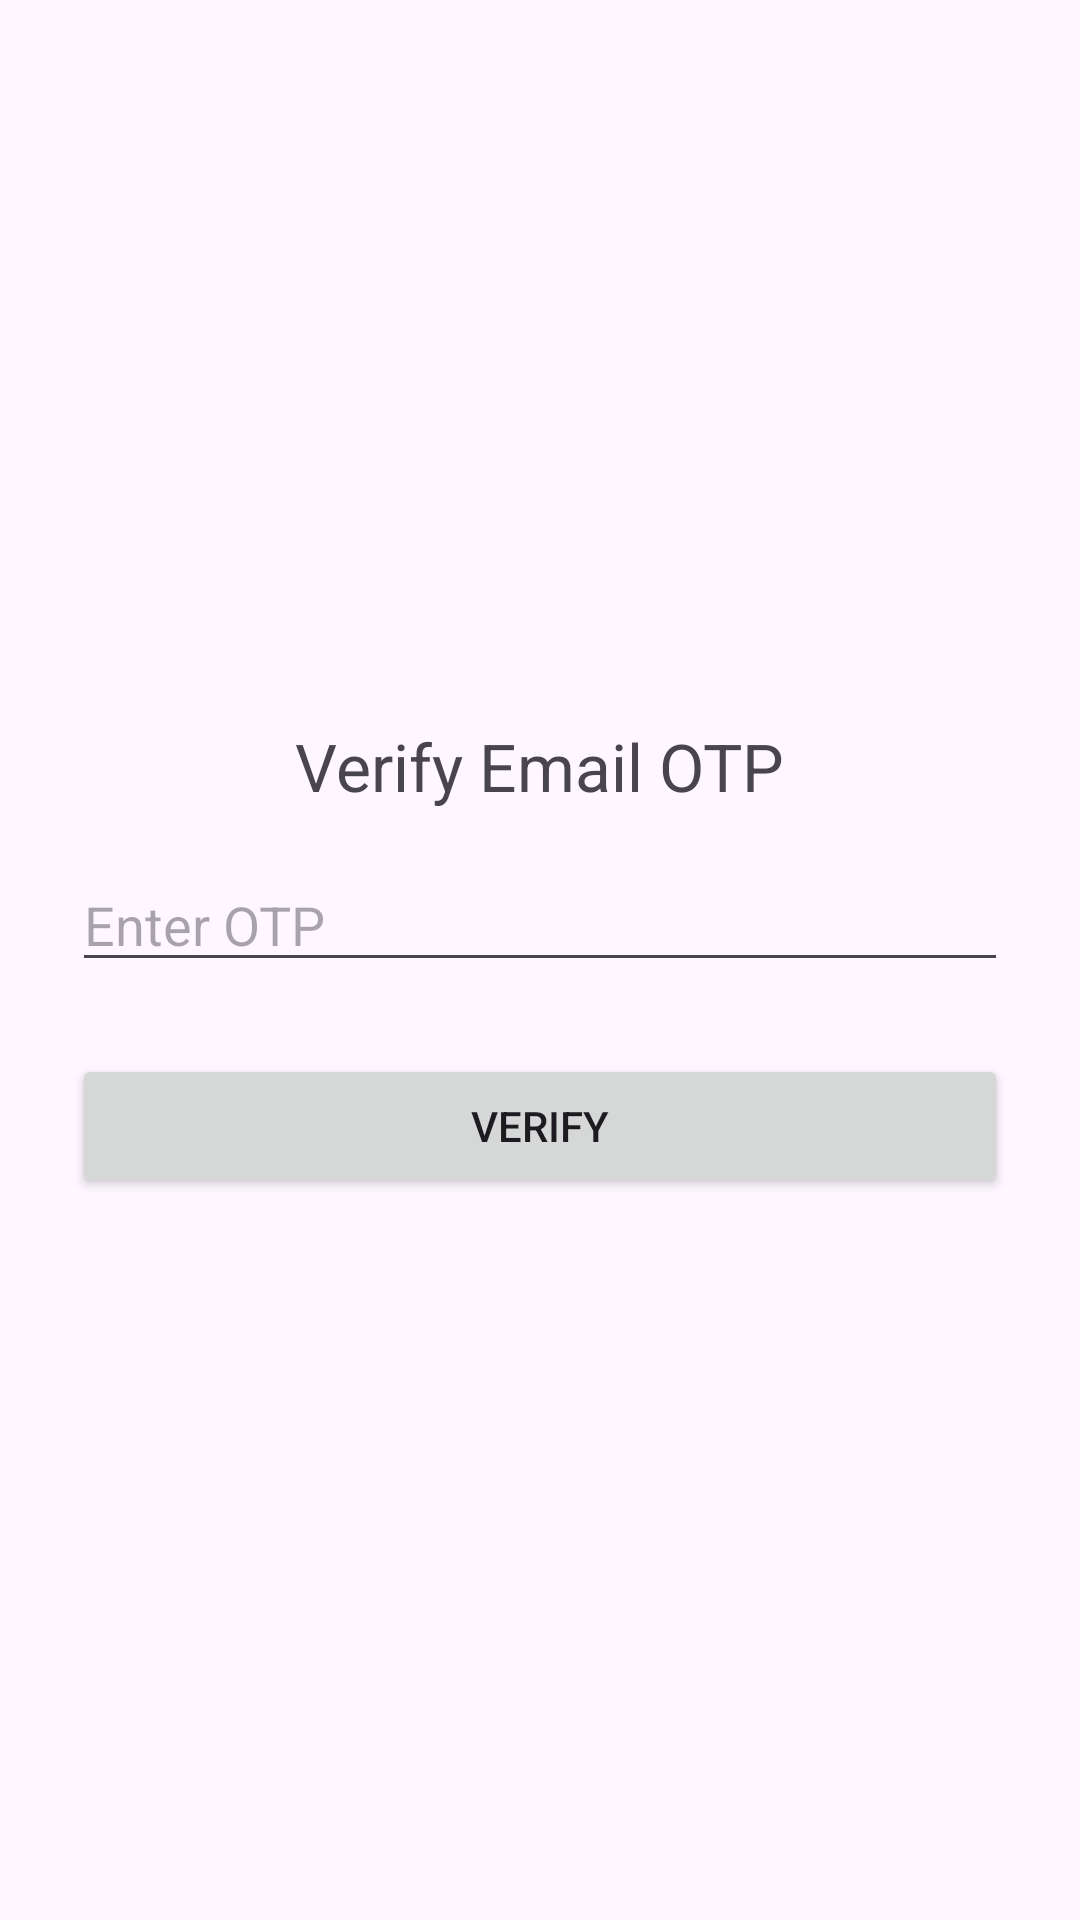

Write the Android layout XML for this screen, with the resource values it uses.
<!-- AndroidManifest.xml: application theme Theme.MyTravelBuddy -->
<!-- res/layout/activity_otp_verification.xml -->
<LinearLayout xmlns:android="http://schemas.android.com/apk/res/android"
    android:padding="24dp"
    android:layout_width="match_parent"
    android:layout_height="match_parent"
    android:gravity="center"
    android:orientation="vertical">

    <TextView
        android:text="Verify Email OTP"
        android:textSize="22sp"
        android:layout_marginBottom="16dp"
        android:layout_width="wrap_content"
        android:layout_height="wrap_content"/>

    <EditText
        android:id="@+id/otp_input"
        android:hint="Enter OTP"
        android:inputType="number"
        android:maxLength="6"
        android:layout_width="match_parent"
        android:layout_height="wrap_content"/>

    <Button
        android:id="@+id/verify_button"
        android:text="Verify"
        android:layout_width="match_parent"
        android:layout_height="wrap_content"
        android:layout_marginTop="24dp"/>
</LinearLayout>
<!-- resources referenced by this layout -->
<resources>
  <style name="Theme.MyTravelBuddy" parent="Base.Theme.MyTravelBuddy" />
  <style name="Base.Theme.MyTravelBuddy" parent="Theme.Material3.DayNight.NoActionBar">
          
          
      </style>
</resources>
